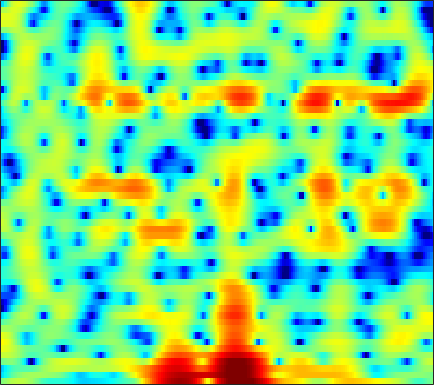

Values plotted in this chart, from the file beside it:
-0.25771, 0.21392, 0.77809, 1.2816, 1.6026, 1.9494, 2.1984, 2.3103, 2.3856, 2.3573, 2.2288, 2.0716, 1.7726, 1.3843, 1.0243, 0.45406, -0.20477, -0.72495, -1.4227, -2.0908, -2.6848, -3.0363, -3.388, -3.5457
-7.093, -5.917, -4.542, -3.366, -2.595, -1.703, -0.9539, -0.4813, 0.04737, 0.469, 0.8002, 0.991, 1.181, 1.304, 1.362, 1.4, 1.397, 1.377, 1.323, 1.249, 1.157, 1.073, 0.9333, 0.7646
-8.111, -6.839, -5.414, -4.264, -3.559, -2.827, -2.304, -2.039, -1.828, -1.751, -1.753, -1.784, -1.81, -1.763, -1.645, -1.367, -0.9621, -0.5957, -0.06436, 0.483, 0.9972, 1.353, 1.771, 2.116
-0.7669, -0.4129, -0.03561, 0.1944, 0.2638, 0.192, -0.1036, -0.4987, -1.297, -2.481, -4.192, -5.975, -9.503, -16, -25.03, -14.44, -8.595, -5.917, -3.409, -1.61, -0.2625, 0.5309, 1.369, 2.006
2.721, 2.755, 2.728, 2.61, 2.458, 2.177, 1.787, 1.427, 0.8637, 0.2305, -0.4403, -0.938, -1.527, -1.956, -2.133, -2.167, -1.998, -1.783, -1.467, -1.167, -0.9512, -0.8667, -0.8689, -1.004
4.275, 4.174, 3.946, 3.616, 3.303, 2.804, 2.223, 1.755, 1.106, 0.4695, -0.1051, -0.4773, -0.8587, -1.095, -1.187, -1.224, -1.189, -1.15, -1.138, -1.211, -1.441, -1.744, -2.383, -3.362
5.224, 4.993, 4.557, 3.956, 3.392, 2.46, 1.312, 0.2845, -1.337, -3.261, -5.376, -6.814, -7.7, -6.957, -5.814, -4.229, -2.883, -2.076, -1.262, -0.7329, -0.457, -0.4035, -0.5329, -0.874
4.002, 3.808, 3.439, 2.926, 2.429, 1.595, 0.5327, -0.4461, -2.021, -3.924, -6.044, -7.47, -8.247, -7.283, -5.998, -4.272, -2.81, -1.935, -1.014, -0.3376, 0.1246, 0.3599, 0.5459, 0.6024
1.22, 1.281, 1.307, 1.25, 1.149, 0.9297, 0.6168, 0.3273, -0.0981, -0.5401, -0.9419, -1.185, -1.388, -1.439, -1.392, -1.236, -1.02, -0.8426, -0.6002, -0.3589, -0.1292, 0.03481, 0.2172, 0.3636
-2.055, -1.563, -0.9446, -0.3842, -0.01407, 0.4037, 0.7313, 0.9108, 1.074, 1.125, 1.08, 0.983, 0.7707, 0.4659, 0.1749, -0.2963, -0.8343, -1.248, -1.72, -1.965, -1.879, -1.597, -1.022, -0.3611
-7.184, -6.152, -4.723, -3.319, -2.307, -1.058, 0.01626, 0.6945, 1.417, 1.913, 2.197, 2.258, 2.112, 1.676, 1.126, 0.0129, -1.68, -3.505, -7.183, -13.77, -14.84, -9.026, -4.337, -1.449
-21.3, -18.94, -14.31, -10.48, -8.19, -5.693, -3.705, -2.478, -1.132, -0.08487, 0.6943, 1.104, 1.41, 1.437, 1.275, 0.817, 0.1039, -0.5634, -1.499, -2.13, -2.071, -1.559, -0.5134, 0.6287
-18.07, -17.31, -15.27, -12.94, -11.23, -9.137, -7.257, -5.953, -4.352, -2.89, -1.632, -0.832, 0.04091, 0.6919, 1.038, 1.339, 1.477, 1.506, 1.506, 1.497, 1.526, 1.591, 1.72, 1.878
-12.2, -12.23, -12.33, -12.53, -12.62, -12.42, -11.29, -9.758, -7.318, -4.914, -2.825, -1.502, -0.04549, 1.089, 1.742, 2.376, 2.774, 2.941, 3.006, 2.909, 2.678, 2.445, 2.074, 1.676
-7.96, -8.278, -9.168, -10.77, -12.78, -16.78, -17.16, -12.76, -7.789, -4.221, -1.602, -0.0536, 1.568, 2.771, 3.442, 4.053, 4.37, 4.422, 4.25, 3.801, 3.064, 2.307, 1.016, -0.6102
-4.754, -4.678, -4.668, -4.695, -4.657, -4.405, -3.801, -3.086, -1.871, -0.5502, 0.7184, 1.584, 2.57, 3.326, 3.738, 4.07, 4.148, 4.035, 3.644, 2.97, 1.967, 0.9532, -0.8204, -3.225
-3.704, -3.431, -3.058, -2.655, -2.31, -1.79, -1.196, -0.7035, -0.004381, 0.7016, 1.375, 1.83, 2.336, 2.708, 2.879, 2.962, 2.861, 2.665, 2.243, 1.63, 0.8521, 0.1695, -0.8421, -1.919
-3.748, -3.482, -3.027, -2.482, -2.019, -1.35, -0.6383, -0.1014, 0.5832, 1.207, 1.755, 2.089, 2.417, 2.6, 2.639, 2.549, 2.302, 2.017, 1.518, 0.8944, 0.1915, -0.3521, -1.069, -1.714
-5.426, -5.323, -4.851, -3.986, -3.153, -1.944, -0.733, 0.1093, 1.106, 1.936, 2.581, 2.935, 3.241, 3.347, 3.291, 3.037, 2.576, 2.098, 1.292, 0.3318, -0.7612, -1.617, -2.694, -3.536
-11.44, -13.57, -13.54, -9.556, -6.642, -3.539, -1.174, 0.2267, 1.721, 2.849, 3.646, 4.053, 4.365, 4.412, 4.273, 3.861, 3.174, 2.463, 1.232, -0.363, -2.45, -4.417, -7.76, -11.79
-9.86, -10.52, -9.993, -7.566, -5.414, -2.8, -0.6928, 0.5918, 1.968, 2.999, 3.724, 4.089, 4.327, 4.294, 4.1, 3.602, 2.835, 2.076, 0.7997, -0.7912, -2.688, -4.351, -6.811, -9.027
-4.92, -4.218, -3.28, -2.27, -1.478, -0.4151, 0.569, 1.25, 2.034, 2.668, 3.145, 3.393, 3.525, 3.44, 3.21, 2.676, 1.873, 1.113, -0.09964, -1.463, -2.803, -3.711, -4.612, -5.028
-1.054, -0.4639, 0.126, 0.5348, 0.7465, 0.93, 1.09, 1.236, 1.505, 1.877, 2.309, 2.592, 2.891, 2.964, 2.823, 2.337, 1.461, 0.5147, -1.152, -3.398, -6.187, -8.27, -9.511, -8.102
2.355, 2.432, 2.276, 1.793, 1.194, 0.04732, -1.442, -2.617, -3.472, -2.736, -1.051, 0.2037, 1.528, 2.344, 2.634, 2.581, 2.032, 1.264, -0.2523, -2.452, -5.412, -7.931, -9.39, -7.136
3.058, 2.81, 2.224, 1.279, 0.2597, -1.665, -4.591, -7.762, -12.15, -8.921, -4.535, -2.256, -0.1947, 1.077, 1.637, 1.969, 1.892, 1.615, 0.9986, 0.2612, -0.5282, -1.008, -1.355, -1.353
2.378, 2.122, 1.679, 1.112, 0.6074, -0.1461, -0.8903, -1.33, -1.615, -1.409, -0.8227, -0.2625, 0.4393, 0.9746, 1.234, 1.373, 1.291, 1.11, 0.7184, 0.2303, -0.3096, -0.7004, -1.171, -1.53
1.482, 1.316, 1.141, 1.008, 0.9354, 0.879, 0.8792, 0.9081, 1.019, 1.186, 1.403, 1.568, 1.727, 1.805, 1.782, 1.617, 1.293, 0.9356, 0.336, -0.4469, -1.329, -2.07, -3.114, -4.121
-0.6966, -0.7882, -0.6147, -0.1954, 0.2013, 0.764, 1.302, 1.676, 2.131, 2.509, 2.796, 2.929, 3.014, 2.952, 2.793, 2.422, 1.852, 1.282, 0.345, -0.8107, -2.225, -3.476, -5.507, -8.234
-8.458, -8.207, -5.966, -3.633, -2.203, -0.6785, 0.5038, 1.254, 2.083, 2.77, 3.298, 3.575, 3.802, 3.784, 3.609, 3.128, 2.366, 1.592, 0.3115, -1.182, -2.827, -4.04, -5.617, -7.069
-10.3, -10.11, -7.567, -5.247, -3.945, -2.621, -1.529, -0.725, 0.3318, 1.387, 2.359, 2.988, 3.573, 3.854, 3.833, 3.441, 2.586, 1.607, -0.2787, -2.916, -6.447, -9.293, -10.17, -7.636
-3.344, -4.006, -4.755, -5.486, -6.156, -7.179, -7.864, -7.557, -5.685, -3.176, -0.8936, 0.5264, 1.938, 2.874, 3.25, 3.34, 2.92, 2.264, 0.8678, -1.151, -3.749, -5.528, -5.897, -3.851
-4.238, -5.218, -6.7, -8.47, -10.12, -13.15, -18.01, -19.47, -13.36, -8.277, -4.733, -2.762, -0.7401, 0.6975, 1.454, 2.094, 2.367, 2.358, 2.147, 1.758, 1.389, 1.199, 1.187, 1.429
-6.805, -8.092, -9.833, -11.34, -12.1, -12.4, -11.88, -10.98, -9.227, -7.133, -5.024, -3.598, -1.931, -0.5699, 0.2498, 1.082, 1.681, 1.984, 2.263, 2.415, 2.514, 2.564, 2.645, 2.722
-8.812, -10.93, -14.77, -20.76, -24.55, -18.54, -13.6, -11.06, -8.354, -6.162, -4.321, -3.137, -1.756, -0.6488, 0.03422, 0.7687, 1.323, 1.651, 1.979, 2.242, 2.447, 2.582, 2.73, 2.843
-7.247, -8.55, -10.43, -12, -12.34, -11.25, -9.195, -7.609, -5.661, -4.01, -2.615, -1.74, -0.7825, -0.05784, 0.3491, 0.7373, 0.9706, 1.084, 1.192, 1.315, 1.495, 1.685, 1.98, 2.296
-4.692, -5.064, -5.367, -5.368, -5.153, -4.567, -3.707, -2.972, -1.971, -1.031, -0.2334, 0.2498, 0.6779, 0.8921, 0.8852, 0.6474, 0.1829, -0.2946, -0.9505, -1.433, -1.42, -1.038, -0.1616, 0.8353
-5.181, -5.053, -4.505, -3.685, -2.975, -1.996, -1.045, -0.354, 0.4654, 1.155, 1.658, 1.901, 2.009, 1.821, 1.453, 0.5839, -0.8325, -2.405, -5.546, -10.68, -13.57, -9.007, -4.22, -1.221
-13.77, -11.74, -8.479, -5.826, -4.215, -2.463, -1.068, -0.2079, 0.725, 1.424, 1.907, 2.11, 2.195, 1.998, 1.661, 0.9293, -0.1835, -1.274, -3.019, -4.648, -5.054, -4.217, -2.373, -0.595
-14.41, -12.55, -9.414, -6.747, -5.115, -3.341, -1.919, -1.069, -0.1437, 0.5543, 1.06, 1.318, 1.5, 1.531, 1.451, 1.222, 0.8746, 0.5812, 0.1942, -0.06519, -0.1155, 0.003717, 0.3216, 0.7289
-7.792, -7.262, -6.229, -4.996, -4.059, -2.918, -1.932, -1.316, -0.6325, -0.1035, 0.2955, 0.545, 0.7929, 1.012, 1.135, 1.255, 1.335, 1.365, 1.37, 1.363, 1.352, 1.349, 1.324, 1.261
-6.69, -5.751, -4.492, -3.325, -2.57, -1.734, -1.137, -0.8245, -0.5982, -0.5091, -0.4696, -0.3845, -0.1488, 0.2295, 0.5861, 1.083, 1.541, 1.799, 2.071, 2.21, 2.221, 2.156, 1.947, 1.607
-6.923, -4.771, -2.682, -1.191, -0.4018, 0.2873, 0.5313, 0.4073, -0.2122, -1.344, -2.772, -3.683, -3.627, -2.23, -0.8964, 0.6412, 1.735, 2.32, 2.806, 3.045, 3.088, 2.986, 2.694, 2.165
-3.133, -2.043, -0.5759, 0.6966, 1.495, 2.19, 2.395, 2.125, 1.112, -0.9865, -4.808, -9.567, -10.55, -4.397, -1.614, 0.5723, 1.671, 2.035, 2.07, 1.933, 1.869, 1.913, 2.007, 1.9
-5.247, -4.876, -3.185, -1.099, 0.308, 1.744, 2.632, 2.942, 2.908, 2.477, 1.821, 1.353, 1.137, 1.233, 1.334, 1.193, 0.4727, -0.6427, -2.995, -6.315, -7.855, -5.892, -2.935, -1.016
-16.32, -16.3, -8.308, -3.795, -1.559, 0.5397, 1.944, 2.659, 3.239, 3.502, 3.526, 3.44, 3.166, 2.76, 2.313, 1.431, 0.09541, -1.303, -3.71, -6.553, -7.736, -6.536, -4.238, -2.437
-4.203, -4.009, -3.125, -1.828, -0.8098, 0.4283, 1.438, 2.041, 2.638, 3, 3.153, 3.146, 2.947, 2.566, 2.159, 1.464, 0.6024, -0.09405, -1.035, -1.834, -2.32, -2.442, -2.362, -2.192
-1.787, -1.578, -1.126, -0.5072, 0.007127, 0.7199, 1.391, 1.83, 2.305, 2.628, 2.782, 2.777, 2.639, 2.32, 1.976, 1.403, 0.7322, 0.1915, -0.5459, -1.213, -1.774, -2.107, -2.419, -2.63
-1.645, -1.426, -0.9793, -0.3977, 0.1017, 0.7942, 1.472, 1.928, 2.435, 2.8, 2.993, 3.015, 2.882, 2.555, 2.182, 1.515, 0.6835, -0.04124, -1.081, -2.126, -3.045, -3.564, -3.963, -4.018
-3.589, -3.337, -2.637, -1.657, -0.8125, 0.3119, 1.365, 2.052, 2.822, 3.387, 3.728, 3.83, 3.737, 3.393, 2.952, 2.098, 0.9132, -0.223, -2.108, -4.454, -7.113, -8.763, -9.128, -7.584
-11.09, -10.56, -8.237, -5.495, -3.595, -1.386, 0.4253, 1.552, 2.746, 3.619, 4.181, 4.406, 4.442, 4.176, 3.771, 2.938, 1.715, 0.4878, -1.659, -4.644, -8.931, -12.94, -13.11, -8.788
-22.98, -20.98, -14.55, -9.572, -6.663, -3.56, -1.167, 0.2722, 1.756, 2.826, 3.532, 3.848, 4.024, 3.918, 3.671, 3.126, 2.345, 1.613, 0.4723, -0.784, -1.948, -2.597, -3.009, -2.921
-26.41, -20.13, -13.6, -9.103, -6.475, -3.654, -1.468, -0.1773, 1.152, 2.08, 2.683, 2.95, 3.099, 3.059, 2.924, 2.632, 2.245, 1.916, 1.431, 0.9399, 0.4792, 0.1754, -0.1662, -0.4663
-8.761, -8.166, -6.349, -4.259, -2.83, -1.187, 0.1207, 0.866, 1.576, 1.989, 2.143, 2.12, 1.94, 1.685, 1.485, 1.253, 1.088, 1.008, 0.9467, 0.9121, 0.8582, 0.7907, 0.6561, 0.4381
0.1322, 0.1607, 0.4591, 0.9409, 1.347, 1.83, 2.172, 2.285, 2.212, 1.866, 1.222, 0.5608, -0.4804, -1.56, -2.209, -2.621, -2.457, -2.086, -1.447, -0.8353, -0.3281, -0.03974, 0.2045, 0.2874
3.647, 3.551, 3.508, 3.512, 3.516, 3.456, 3.245, 2.955, 2.317, 1.303, -0.1923, -1.729, -4.516, -8.591, -12.72, -14.96, -10.59, -7.986, -5.674, -4.134, -3.007, -2.333, -1.625, -1.119
4.082, 3.964, 3.896, 3.888, 3.871, 3.785, 3.546, 3.222, 2.538, 1.491, 0.009166, -1.444, -3.9, -6.883, -9.071, -10.52, -9.91, -9.101, -8.212, -7.467, -6.606, -5.784, -4.546, -3.378
1.984, 1.924, 2.192, 2.694, 3.088, 3.51, 3.731, 3.716, 3.445, 2.876, 2.003, 1.158, -0.1787, -1.679, -2.85, -4.436, -6.143, -7.699, -10.5, -14.42, -15.54, -12.26, -8.13, -5.3
-6.634, -6.231, -3.266, -0.5619, 0.957, 2.4, 3.326, 3.748, 3.996, 3.931, 3.587, 3.164, 2.385, 1.391, 0.494, -0.9231, -2.652, -4.214, -6.67, -9.128, -9.818, -8.612, -6.297, -4.326
